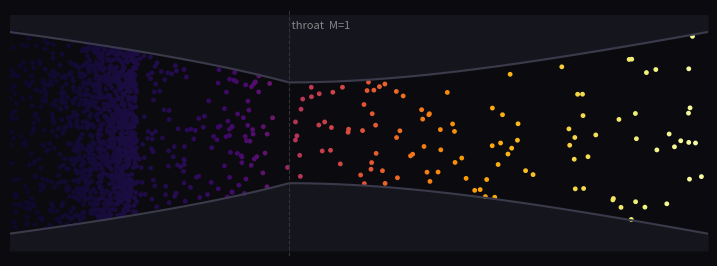

The script that saved this image:
"""
Simulating a Rocket Nozzle in ~150 Lines of Python
---------------------------------------------------
We SOLVE the steady quasi-1D isentropic flow field u(x) in a de Laval nozzle,
then SIMULATE tracer particles advecting through it. The particles accelerate
through the throat and go supersonic in the *widening* section because they
integrate a physically correct velocity field -- not because we keyframed them.
"""
import numpy as np
import matplotlib.pyplot as plt
from matplotlib.animation import FuncAnimation, PillowWriter

# ----------------------------------------------------------------------
# 1. Gas + chamber. Combustion enters ONLY as stagnation conditions.
# ----------------------------------------------------------------------
GAMMA = 1.20        # ratio of specific heats, hot combustion products
R_S   = 320.0       # specific gas constant, J/(kg K)  (~26 g/mol)
T0    = 3000.0      # chamber stagnation temperature, K  <- combustion knob
P0    = 7.0e6       # chamber stagnation pressure, Pa

# ----------------------------------------------------------------------
# 2. Nozzle geometry: area ratio A(x)/A* along the axis, min (=1) at throat.
# ----------------------------------------------------------------------
AR_CHAMBER, AR_EXIT, X_THROAT = 4.0, 4.0, 0.40

def area_ratio(x):
    x = np.asarray(x, float)
    conv = AR_CHAMBER - (AR_CHAMBER - 1.0) * (x / X_THROAT)
    div  = 1.0 + (AR_EXIT - 1.0) * ((x - X_THROAT) / (1 - X_THROAT))**2
    return np.where(x < X_THROAT, conv, div)

# ----------------------------------------------------------------------
# 3. Area-Mach relation and its inversion by table lookup (two branches).
# ----------------------------------------------------------------------
def area_mach(M):
    g = GAMMA
    return (1/M) * ((2/(g+1)) * (1 + 0.5*(g-1)*M**2))**((g+1)/(2*(g-1)))

_M_sub = np.linspace(1e-4, 1.0, 20000)
_M_sup = np.linspace(1.0, 6.0, 20000)
_AR_sub, _AR_sup = area_mach(_M_sub), area_mach(_M_sup)

def mach_from_area(ar, supersonic):
    if supersonic:
        return np.interp(ar, _AR_sup, _M_sup)
    return np.interp(ar, _AR_sub[::-1], _M_sub[::-1])

# ----------------------------------------------------------------------
# 4. Solve the field: M(x) -> T, a, u.  Radius for drawing ~ sqrt(area).
# ----------------------------------------------------------------------
def solve_field(T0):
    x  = np.linspace(0, 1, 400)
    ar = area_ratio(x)
    M  = np.where(x < X_THROAT,
                  mach_from_area(ar, supersonic=False),
                  mach_from_area(ar, supersonic=True))
    T  = T0 / (1 + 0.5*(GAMMA-1)*M**2)
    a  = np.sqrt(GAMMA * R_S * T)
    u  = M * a
    r  = np.sqrt(ar)                      # radius proportional to sqrt(area)
    return x, ar, M, T, u, r

x, ar, M, T, u, r = solve_field(T0)
R = r / r.max() * 0.9                     # normalized half-height for display

# ----------------------------------------------------------------------
# 5. Output
# ----------------------------------------------------------------------
P    = P0 * (T/T0)**(GAMMA/(GAMMA-1))
rho  = P / (R_S * T)
flux = rho * u * ar                       # rho*u*A/A* must be constant
M_e  = M[-1]
cp   = GAMMA * R_S / (GAMMA - 1)
Pe_P0 = (1 + 0.5*(GAMMA-1)*M_e**2)**(-GAMMA/(GAMMA-1))
v_e  = np.sqrt(2*cp*T0*(1 - Pe_P0**((GAMMA-1)/GAMMA)))
print(f"throat Mach                 = {M[np.argmin(ar)]:.4f}   (target 1.0)")
print(f"exit Mach                   = {M_e:.3f}")
print(f"solver exit u  vs  v_e      = {u[-1]:.1f}  vs  {v_e:.1f} m/s")
print(f"mass-flux spread over field = {(flux.max()-flux.min())/flux.mean()*100:.2e} %")

# ----------------------------------------------------------------------
# 6. Particles: each has an axial position px and a fixed radial fraction f.
#    Advect by the real velocity field; recycle at the exit.
# ----------------------------------------------------------------------
N = 1400
rng = np.random.default_rng(0)
px = rng.uniform(0, 1, N)
pf = rng.uniform(-1, 1, N)                 # radial fraction in [-1, 1]
u_max = u.max()
STEP = 0.010                               # visual pacing

def advect():
    global px, pf
    px += np.interp(px, x, u) / u_max * STEP
    out = px > 1.0
    px[out] = 0.0                          # recycle to chamber
    pf[out] = rng.uniform(-1, 1, out.sum())

def particle_xy_c():
    rp = np.interp(px, x, R)
    return px, pf * rp, np.interp(px, x, u) / u_max   # x, y, color value

# ----------------------------------------------------------------------
# 7. Figure: nozzle walls + velocity-colored particles.
# ----------------------------------------------------------------------
fig, ax = plt.subplots(figsize=(9, 3.2))
fig.patch.set_facecolor("#0a0a0f"); ax.set_facecolor("#0a0a0f")
ax.fill_between(x,  R,  1.05, color="#15151d")
ax.fill_between(x, -R, -1.05, color="#15151d")
ax.plot(x,  R, color="#3a3a4a", lw=1.5)
ax.plot(x, -R, color="#3a3a4a", lw=1.5)
ax.axvline(X_THROAT, color="#333", lw=0.8, ls="--")
ax.text(X_THROAT, 1.0, " throat  M=1", color="#888", fontsize=8, va="top")
scat = ax.scatter([], [], s=6, c=[], cmap="inferno", vmin=0, vmax=1)
ax.set_xlim(0, 1); ax.set_ylim(-1.1, 1.1); ax.axis("off")

def frame(_):
    advect()
    xx, yy, cc = particle_xy_c()
    scat.set_offsets(np.column_stack([xx, yy]))
    scat.set_array(cc)
    return scat,

# ----------------------------------------------------------------------
# 8. Render to GIF.
# ----------------------------------------------------------------------
anim = FuncAnimation(fig, frame, frames=200, interval=40, blit=True)
anim.save("nozzle.gif", writer=PillowWriter(fps=25), dpi=90)
print("saved nozzle.gif")
